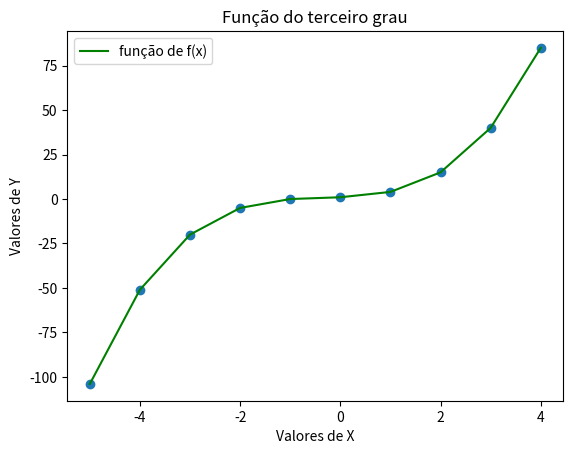

Reproduce this figure in Python.
import matplotlib.pyplot as plt

def func_terc_grau(x,a=1,b=1,c=1,d=1):
    y = a*x**3+b*x**2+c*x+d
    return y

list_x = range(-5,5,1)
list_y = []
for i in list_x:
    list_y.append(func_terc_grau(i))

plt.plot(list_x,list_y,color="g",label= "função de f(x)") #grafico linha
plt.scatter(list_x,list_y) #grafico bolinha
plt.legend()
plt.xlabel("Valores de X")
plt.ylabel("Valores de Y")
plt.title("Função do terceiro grau")
plt.show()